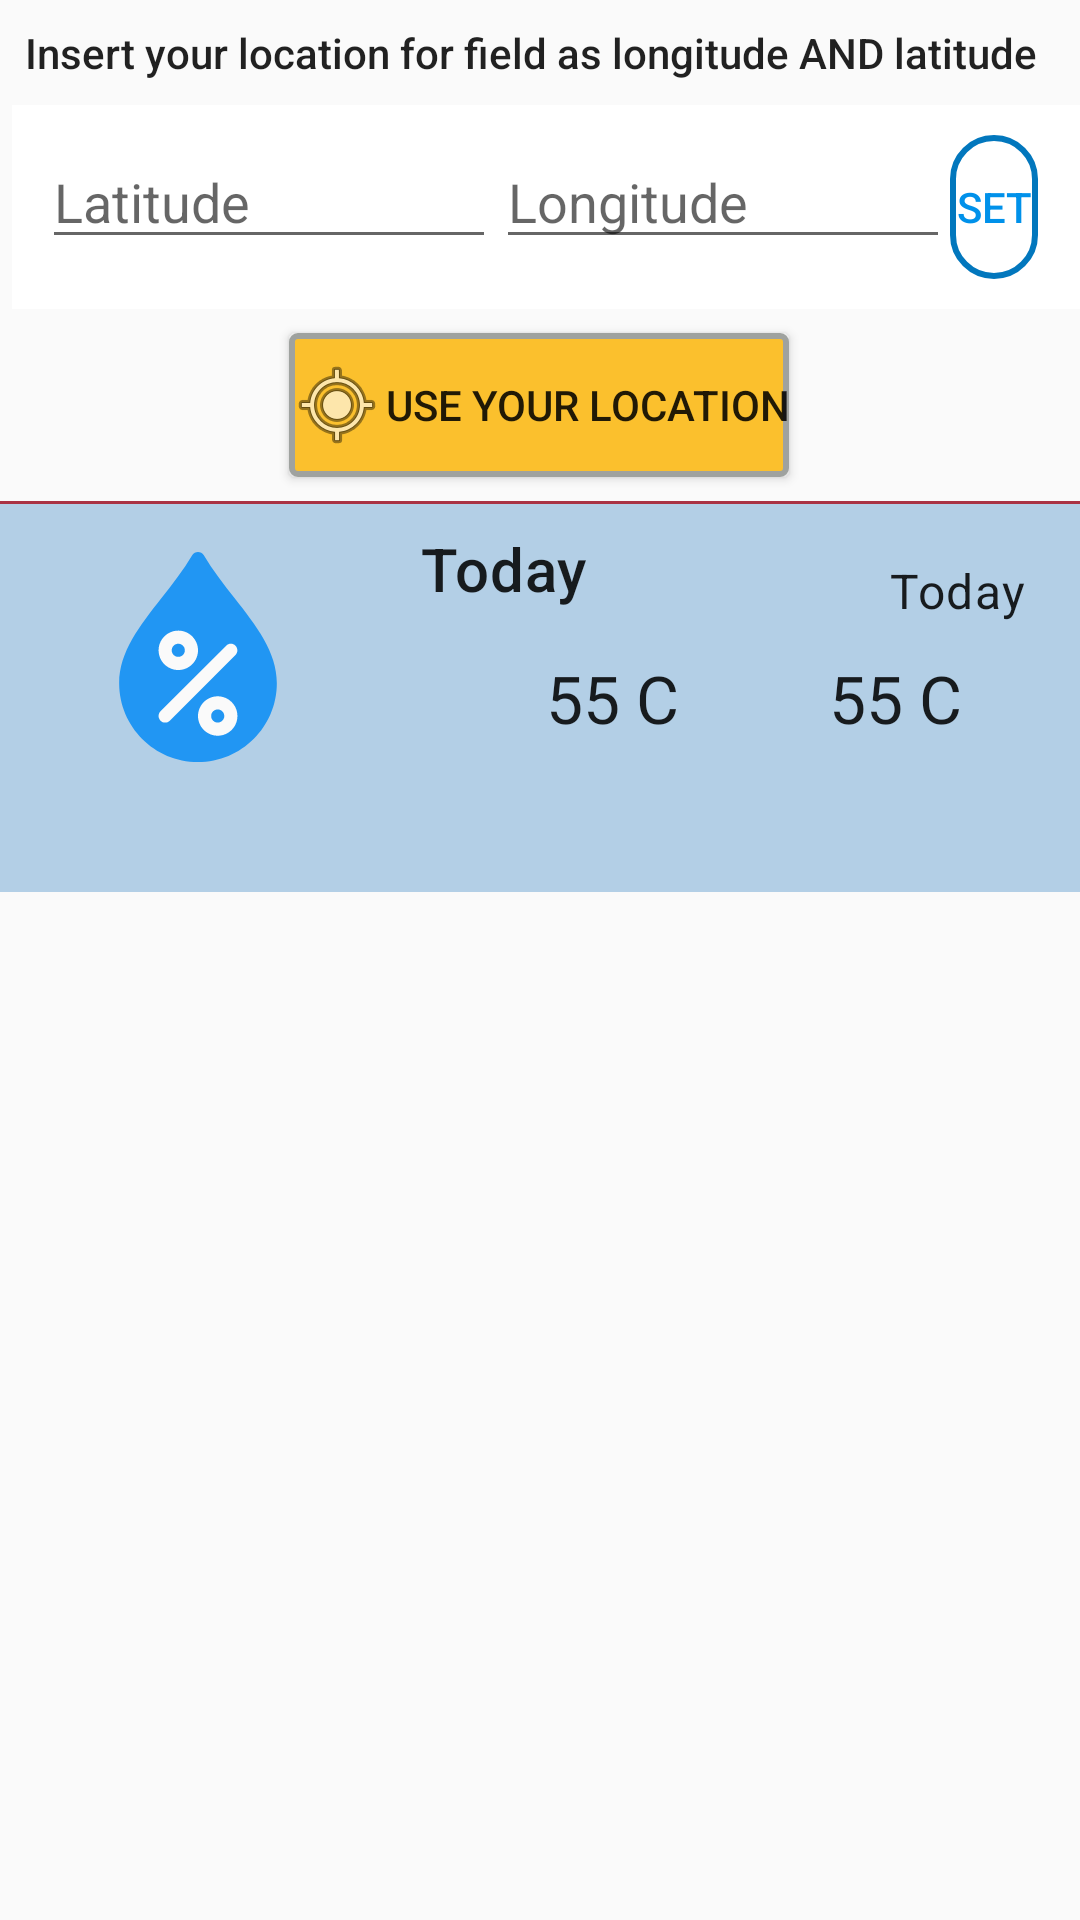

Produce the Android XML layout that renders to this screen, including the resource entries it uses.
<!-- AndroidManifest.xml: application theme AppTheme -->
<!-- res/layout/activity_weather.xml -->
<?xml version="1.0" encoding="utf-8"?>
<ScrollView xmlns:android="http://schemas.android.com/apk/res/android"
    xmlns:tools="http://schemas.android.com/tools"
    android:layout_width="match_parent"
    android:layout_height="wrap_content"
    android:layout_margin="8dp"
    android:scrollY="0dp">

    <androidx.constraintlayout.widget.ConstraintLayout xmlns:app="http://schemas.android.com/apk/res-auto"
        android:layout_width="wrap_content"
        android:layout_height="wrap_content">

        <TextView
            android:id="@+id/textView4"
            android:layout_width="wrap_content"
            android:layout_height="wrap_content"
            android:layout_marginStart="8dp"
            android:layout_marginTop="8dp"
            android:text="Insert your location for field as longitude AND latitude"
            android:textAlignment="center"
            android:textAppearance="@style/TextAppearance.AppCompat.Body2"
            app:layout_constraintStart_toStartOf="parent"
            app:layout_constraintTop_toTopOf="parent" />

        <LinearLayout
            android:id="@+id/linearLayout"
            android:layout_width="wrap_content"
            android:layout_height="wrap_content"
            android:layout_marginStart="16dp"
            android:layout_marginTop="8dp"
            android:layout_marginEnd="8dp"
            android:background="@color/cardview_light_background"
            android:orientation="horizontal"
            android:padding="10dp"
            app:layout_constraintEnd_toEndOf="parent"
            app:layout_constraintStart_toStartOf="parent"
            app:layout_constraintTop_toBottomOf="@+id/textView4">

            <EditText
                android:id="@+id/et_latitiude"
                android:layout_width="0dp"
                android:layout_height="wrap_content"
                android:layout_weight="1"
                android:ems="10"
                android:hint="Latitude"
                android:inputType="textPersonName"
                android:singleLine="true" />

            <EditText
                android:id="@+id/et_longitude"
                android:layout_width="0dp"
                android:layout_height="wrap_content"
                android:layout_weight="1"
                android:ems="10"
                android:hint="Longitude"
                android:inputType="textPersonName"
                android:singleLine="true" />

            <Button
                android:id="@+id/button5"
                style="@style/Widget.AppCompat.Button.Borderless.Colored"
                android:layout_width="0dp"
                android:layout_height="wrap_content"
                android:layout_marginEnd="8dp"
                android:layout_weight="1"
                android:background="@drawable/edittext_background"
                android:onClick="updateLocation"
                android:text="Set" />


        </LinearLayout>


        <Button
            android:id="@+id/button6"
            android:layout_width="wrap_content"
            android:layout_height="wrap_content"
            android:layout_marginStart="8dp"
            android:layout_marginTop="8dp"
            android:layout_marginEnd="8dp"
            android:background="@drawable/button_background"
            android:drawableStart="@android:drawable/ic_menu_mylocation"
            android:onClick="getLocation"
            android:text="Use Your Location"
            app:layout_constraintEnd_toEndOf="parent"
            app:layout_constraintHorizontal_bias="0.498"
            app:layout_constraintStart_toStartOf="parent"
            app:layout_constraintTop_toBottomOf="@+id/linearLayout" />

        <View
            android:id="@+id/divider2"
            android:layout_width="395dp"
            android:layout_height="1dp"
            android:layout_marginStart="8dp"
            android:layout_marginTop="8dp"
            android:layout_marginEnd="8dp"
            android:background="@drawable/header_background"
            app:layout_constraintEnd_toEndOf="parent"
            app:layout_constraintStart_toStartOf="parent"
            app:layout_constraintTop_toBottomOf="@+id/button6" />

        <LinearLayout
            android:id="@+id/linearLayout2"
            android:layout_width="match_parent"
            android:layout_height="wrap_content"
            android:background="@color/textDisplayBackground"
            android:orientation="vertical"
            app:layout_constraintTop_toBottomOf="@+id/divider2">

            <RelativeLayout
                android:layout_width="match_parent"
                android:layout_height="match_parent">

                <ImageView
                    android:id="@+id/img_weatherStatus"
                    android:layout_width="100dp"
                    android:layout_height="70dp"
                    android:layout_margin="16dp"
                    android:contentDescription="Weather Image"
                    android:src="@drawable/ic_humidity" />

                <TextView
                    android:id="@+id/tv_weatherDate"
                    android:layout_width="wrap_content"
                    android:layout_height="wrap_content"
                    android:layout_margin="8dp"
                    android:layout_toEndOf="@id/img_weatherStatus"
                    android:text="Today"
                    android:textAlignment="center"
                    android:textAppearance="@style/TextAppearance.MaterialComponents.Headline6" />

                <TextView
                    android:id="@+id/tv_weatherStatus"
                    android:layout_width="wrap_content"
                    android:layout_height="wrap_content"
                    android:layout_alignParentEnd="true"
                    android:layout_margin="18dp"
                    android:text="Today"
                    android:textAlignment="center"
                    android:textAppearance="@style/TextAppearance.MaterialComponents.Body1" />

                <TextView
                    android:id="@+id/tv_weatherMax"
                    android:layout_width="wrap_content"
                    android:layout_height="wrap_content"
                    android:layout_margin="50dp"
                    android:layout_toRightOf="@id/img_weatherStatus"
                    android:text="55 C"
                    android:textAlignment="center"
                    android:textAppearance="@style/TextAppearance.AppCompat.Large" />

                <TextView
                    android:id="@+id/tv_weatherMin"
                    android:layout_width="wrap_content"
                    android:layout_height="wrap_content"
                    android:layout_marginTop="50dp"
                    android:layout_toRightOf="@id/tv_weatherMax"

                    android:text="55 C"
                    android:textAlignment="center"
                    android:textAppearance="@style/TextAppearance.AppCompat.Large" />
            </RelativeLayout>
        </LinearLayout>

        <androidx.recyclerview.widget.RecyclerView
            android:id="@+id/rv_weather"
            android:layout_width="match_parent"
            android:layout_height="wrap_content"
            android:layout_margin="8dp"
            android:layout_marginTop="56dp"
            android:scrollbars="vertical"
            app:layout_constraintTop_toBottomOf="@+id/linearLayout2"
            tools:listitem="@layout/weather_list_holder" />
    </androidx.constraintlayout.widget.ConstraintLayout>
</ScrollView>
<!-- res/layout/weather_list_holder.xml (included above) -->
<?xml version="1.0" encoding="utf-8"?>
<com.google.android.material.card.MaterialCardView xmlns:android="http://schemas.android.com/apk/res/android"
    xmlns:app="http://schemas.android.com/apk/res-auto"
    xmlns:tools="http://schemas.android.com/tools"
    android:layout_width="match_parent"
    android:layout_height="wrap_content"
    app:cardElevation="4dp"
    android:layout_margin="4dp"

    app:cardCornerRadius="4dp">

    <LinearLayout
        android:layout_width="match_parent"
        android:layout_height="wrap_content"
        android:divider="@android:drawable/divider_horizontal_dark"
        android:orientation="horizontal"
        android:padding="4dp">

        <ImageView
            android:id="@+id/img_currentStatus"
            android:layout_width="80dp"
            android:layout_height="80dp"
            android:layout_marginStart="16dp"
            android:layout_marginTop="8dp"
            app:layout_constraintStart_toStartOf="parent"
            app:layout_constraintTop_toTopOf="parent"
            tools:srcCompat="@tools:sample/avatars" />

        <LinearLayout
            android:layout_width="wrap_content"
            android:layout_height="wrap_content"
            android:layout_weight="1"
            android:orientation="vertical">

            <TextView
                android:id="@+id/tv_currentDate"
                android:layout_width="wrap_content"
                android:layout_height="wrap_content"
                android:layout_marginStart="8dp"
                android:layout_marginTop="16dp"
                android:textAppearance="@style/TextAppearance.AppCompat.Headline"
                app:layout_constraintStart_toEndOf="@+id/img_currentStatus"
                app:layout_constraintTop_toTopOf="parent"
                tools:text="Today" />

            <TextView
                android:id="@+id/tv_currentStatus"
                android:layout_width="wrap_content"
                android:layout_height="wrap_content"
                android:layout_marginStart="8dp"
                android:layout_marginTop="12dp"
                android:text="Snow" />
        </LinearLayout>

        <TextView
            android:id="@+id/tv_max"
            android:layout_width="wrap_content"
            android:layout_height="wrap_content"
            android:layout_gravity="center"
            android:layout_margin="6dp"
            android:layout_weight="0"
            android:text="57"
            android:textAppearance="@style/TextAppearance.AppCompat.Display1" />

        <TextView
            android:id="@+id/tv_min"
            android:layout_width="wrap_content"
            android:layout_height="wrap_content"
            android:layout_gravity="center"
            android:layout_margin="6dp"
            android:layout_weight="0"
            android:text="45 "
            android:textAppearance="@style/TextAppearance.AppCompat.Title" />
    </LinearLayout>
</com.google.android.material.card.MaterialCardView>
<!-- resources referenced by this layout -->
<resources>
  <color name="textDisplayBackground">#B3CFE6</color>
  <!-- drawable button_background (drawable) -->
  <?xml version="1.0" encoding="utf-8"?>
  <shape xmlns:android="http://schemas.android.com/apk/res/android">
  
      <corners android:radius="2dp" />
      <solid android:color="#FBC02D" />
      <stroke
          android:width="2dp"
          android:color="#9FA29F" />
  
  </shape>
  <!-- drawable edittext_background (drawable) -->
  <?xml version="1.0" encoding="utf-8"?>
  <shape xmlns:android="http://schemas.android.com/apk/res/android"
      android:shape="rectangle">
      <stroke
          android:width="2dp"
          android:color="@color/colorPrimary" />
      <corners android:radius="15dp" />
  </shape>
  <!-- drawable header_background (drawable) -->
  <?xml version="1.0" encoding="utf-8"?>
  <selector xmlns:android="http://schemas.android.com/apk/res/android">
  
      <item>
          <color android:color="#a34" />
  
      </item>
  </selector>
  <!-- drawable ic_humidity (drawable) -->
  <vector xmlns:android="http://schemas.android.com/apk/res/android"
      android:width="511.448dp"
      android:height="511.448dp"
      android:viewportWidth="511.448"
      android:viewportHeight="511.448">
      <path
          android:fillColor="#2196F3"
          android:pathData="M344.556,112.216C318.38,78.84 291.34,44.344 269.516,7.32c-5.76,-9.76 -21.824,-9.76 -27.552,0c-21.856,37.024 -48.896,71.52 -75.072,104.896c-53.056,67.68 -103.168,131.616 -103.168,207.232c0,105.888 86.112,192 192,192s192,-86.112 192,-192C447.724,243.832 397.612,179.896 344.556,112.216z" />
      <path
          android:fillColor="#FAFAFA"
          android:pathData="M207.724,287.448c-26.464,0 -48,-21.536 -48,-48s21.536,-48 48,-48s48,21.536 48,48S234.188,287.448 207.724,287.448zM207.724,223.448c-8.832,0 -16,7.168 -16,16s7.168,16 16,16s16,-7.168 16,-16S216.556,223.448 207.724,223.448z" />
      <path
          android:fillColor="#FAFAFA"
          android:pathData="M303.724,447.448c-26.464,0 -48,-21.536 -48,-48s21.536,-48 48,-48s48,21.536 48,48S330.188,447.448 303.724,447.448zM303.724,383.448c-8.8,0 -16,7.2 -16,16s7.2,16 16,16s16,-7.2 16,-16S312.524,383.448 303.724,383.448z" />
      <path
          android:fillColor="#FAFAFA"
          android:pathData="M175.724,415.448c-4.096,0 -8.192,-1.568 -11.328,-4.672c-6.24,-6.24 -6.24,-16.384 0,-22.624l160,-160c6.24,-6.24 16.384,-6.24 22.624,0s6.24,16.384 0,22.624l-160,160C183.916,413.88 179.82,415.448 175.724,415.448z" />
  </vector>
  <style name="AppTheme" parent="Theme.AppCompat.Light.DarkActionBar">
          
          <item name="colorPrimary">@color/colorPrimary</item>
          <item name="colorPrimaryDark">@color/colorPrimaryDark</item>
          <item name="colorAccent">@color/colorAccent</item>
      </style>
  <color name="colorPrimary">#0277BD</color>
  <color name="colorPrimaryDark">#2962FF</color>
  <color name="colorAccent">#0091EA</color>
</resources>
